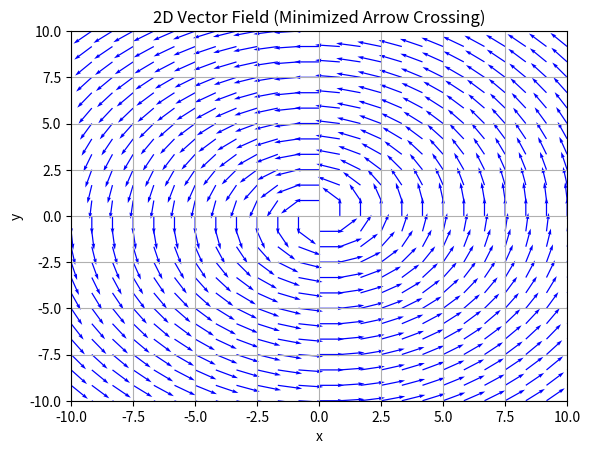

Write the Python code that produced this figure.
import numpy as np
import matplotlib.pyplot as plt

# Define the functions P(x, y) and Q(x, y)
def P(x, y):
    return -y  # Example: -y

def Q(x, y):
    return x  # Example: x

# Create the grid
x, y = np.meshgrid(np.linspace(-10, 10, 25), np.linspace(-10, 10, 25))

# Compute the vector components
u = P(x, y)
v = Q(x, y)

# Normalize vectors to minimize arrow crossings
magnitude = np.sqrt(u**2 + v**2)
u = u / magnitude
v = v / magnitude

# Plot the vector field
plt.quiver(x, y, u, v, angles='xy', scale_units='xy', scale=1, color='blue', width=0.0025)
plt.xlim(-10, 10)
plt.ylim(-10, 10)
plt.xlabel('x')
plt.ylabel('y')
plt.title('2D Vector Field (Minimized Arrow Crossing)')
plt.grid()
plt.show()
